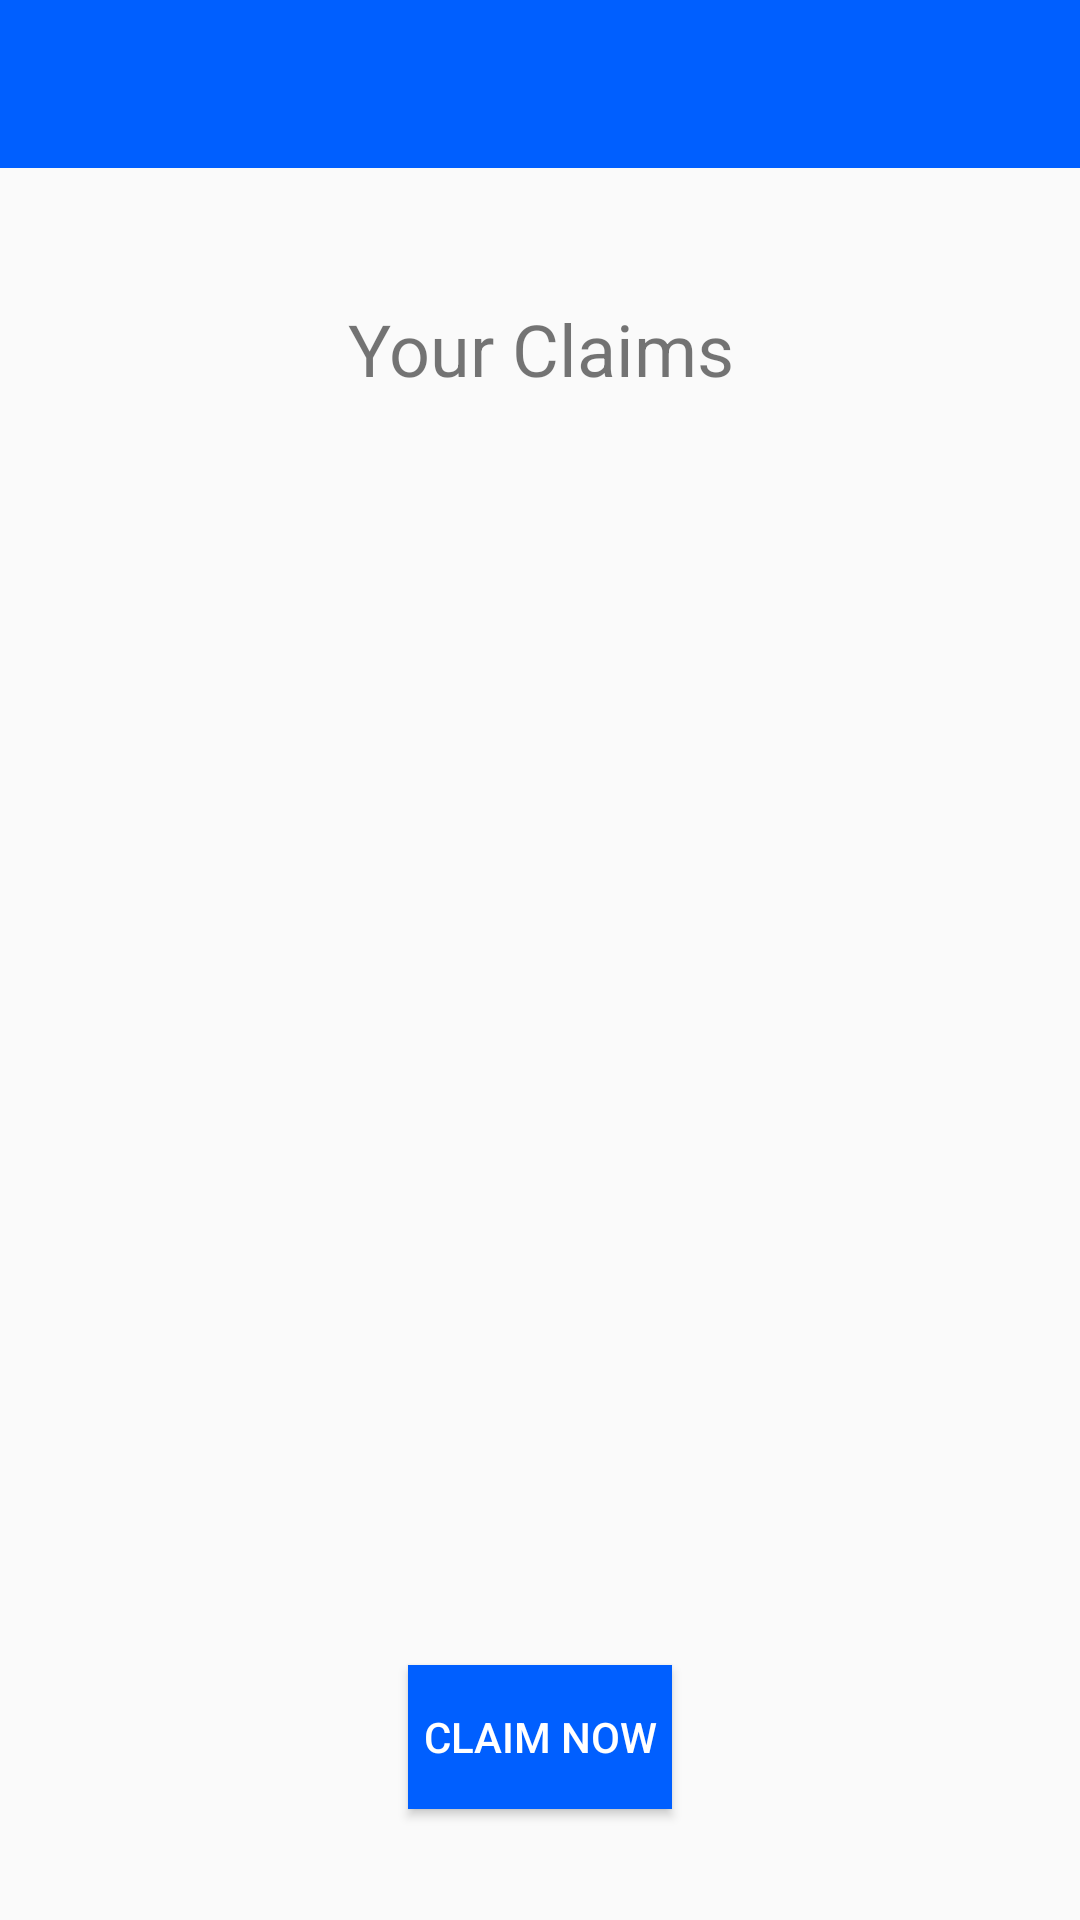

Produce the Android XML layout that renders to this screen, including the resource entries it uses.
<!-- AndroidManifest.xml: application theme AppTheme -->
<!-- res/layout/activity_home_page__employee.xml -->
<?xml version="1.0" encoding="utf-8"?>

<android.support.v4.widget.DrawerLayout
    xmlns:android="http://schemas.android.com/apk/res/android"
    xmlns:app="http://schemas.android.com/apk/res-auto"
    android:id="@+id/drawer_layout"
    android:layout_width="match_parent"
    android:layout_height="match_parent"
    android:fitsSystemWindows="true">

<RelativeLayout
    android:layout_width="match_parent"
    android:layout_height="match_parent">

    
<android.support.v7.widget.Toolbar
    android:id="@+id/toolbar"
    android:layout_width="match_parent"
    android:layout_height="?attr/actionBarSize"
    android:background="?attr/colorPrimary"
    android:theme="@style/ThemeOverlay.AppCompat.Dark" />

    
    <TextView
        android:id="@+id/greettext"
        android:layout_width="wrap_content"
        android:layout_height="wrap_content"
        android:layout_alignParentStart="true"
        android:layout_alignParentTop="true"
        android:layout_marginStart="19dp"
        android:layout_marginTop="66dp"
        android:textSize="24sp" />

    
    <LinearLayout
        android:layout_marginStart="19dp"
        android:layout_marginTop="100dp"
        android:layout_marginBottom="100dp"
        android:layout_marginEnd="19dp"
        android:layout_width="fill_parent"
        android:layout_height="fill_parent"
        android:orientation="vertical">

        <TextView
            android:id="@+id/textView"
            android:layout_width="match_parent"
            android:layout_height="wrap_content"
            android:gravity="center_vertical|center_horizontal"
            android:text="Your Claims"
            android:textSize="24sp" />

        <ListView
            android:layout_width="fill_parent"
            android:layout_height="wrap_content"
            android:id="@+id/ListView01"/>
    </LinearLayout>

    
    <Button
        android:id="@+id/button2"
        android:layout_width="wrap_content"
        android:layout_height="wrap_content"
        android:layout_alignParentBottom="true"
        android:layout_centerInParent="true"
        android:layout_marginBottom="37dp"
        android:background="@color/colorPrimary"
        android:onClick="ClaimNowButtonClicked"
        android:text="Claim Now"
        android:textColor="@android:color/white"/>

</RelativeLayout>

    <android.support.design.widget.NavigationView
        android:id="@+id/navigation_view"
        android:layout_width="wrap_content"
        android:layout_height="match_parent"
        android:layout_gravity="start"
        app:headerLayout="@layout/drawer_header"
        app:menu="@menu/drawer_employee" />

</android.support.v4.widget.DrawerLayout>
<!-- res/layout/drawer_header.xml (included above) -->
<?xml version="1.0" encoding="utf-8"?>

<LinearLayout xmlns:android="http://schemas.android.com/apk/res/android"
    xmlns:app="http://schemas.android.com/apk/res-auto"
    android:orientation="vertical"
    android:layout_width="match_parent"
    android:layout_height="150dp"
    android:background="?attr/colorPrimaryDark"
    android:padding="16dp"
    android:theme="@style/ThemeOverlay.AppCompat.Dark"
    android:gravity="bottom">

    <TextView
        android:layout_width="match_parent"
        android:layout_height="wrap_content"
        android:text="@string/drawer_header_text"
        android:textAppearance="@style/TextAppearance.AppCompat.Body1"/>

</LinearLayout>
<!-- resources referenced by this layout -->
<resources>
  <color name="colorPrimary">#005fff</color>
  <string name="drawer_header_text">Mex</string>
  <style name="AppTheme" parent="Theme.AppCompat.Light.NoActionBar">
          
          <item name="colorPrimary">@color/colorPrimary</item>
          <item name="colorPrimaryDark">@color/colorPrimaryDark</item>
          <item name="colorAccent">@color/colorAccent</item>
          <item name="colorControlNormal">#0057e7</item>
          <item name="colorControlActivated">#0057e7</item>
      </style>
  <color name="colorPrimaryDark">#005edc </color>
  <color name="colorAccent">#D81B60</color>
</resources>
